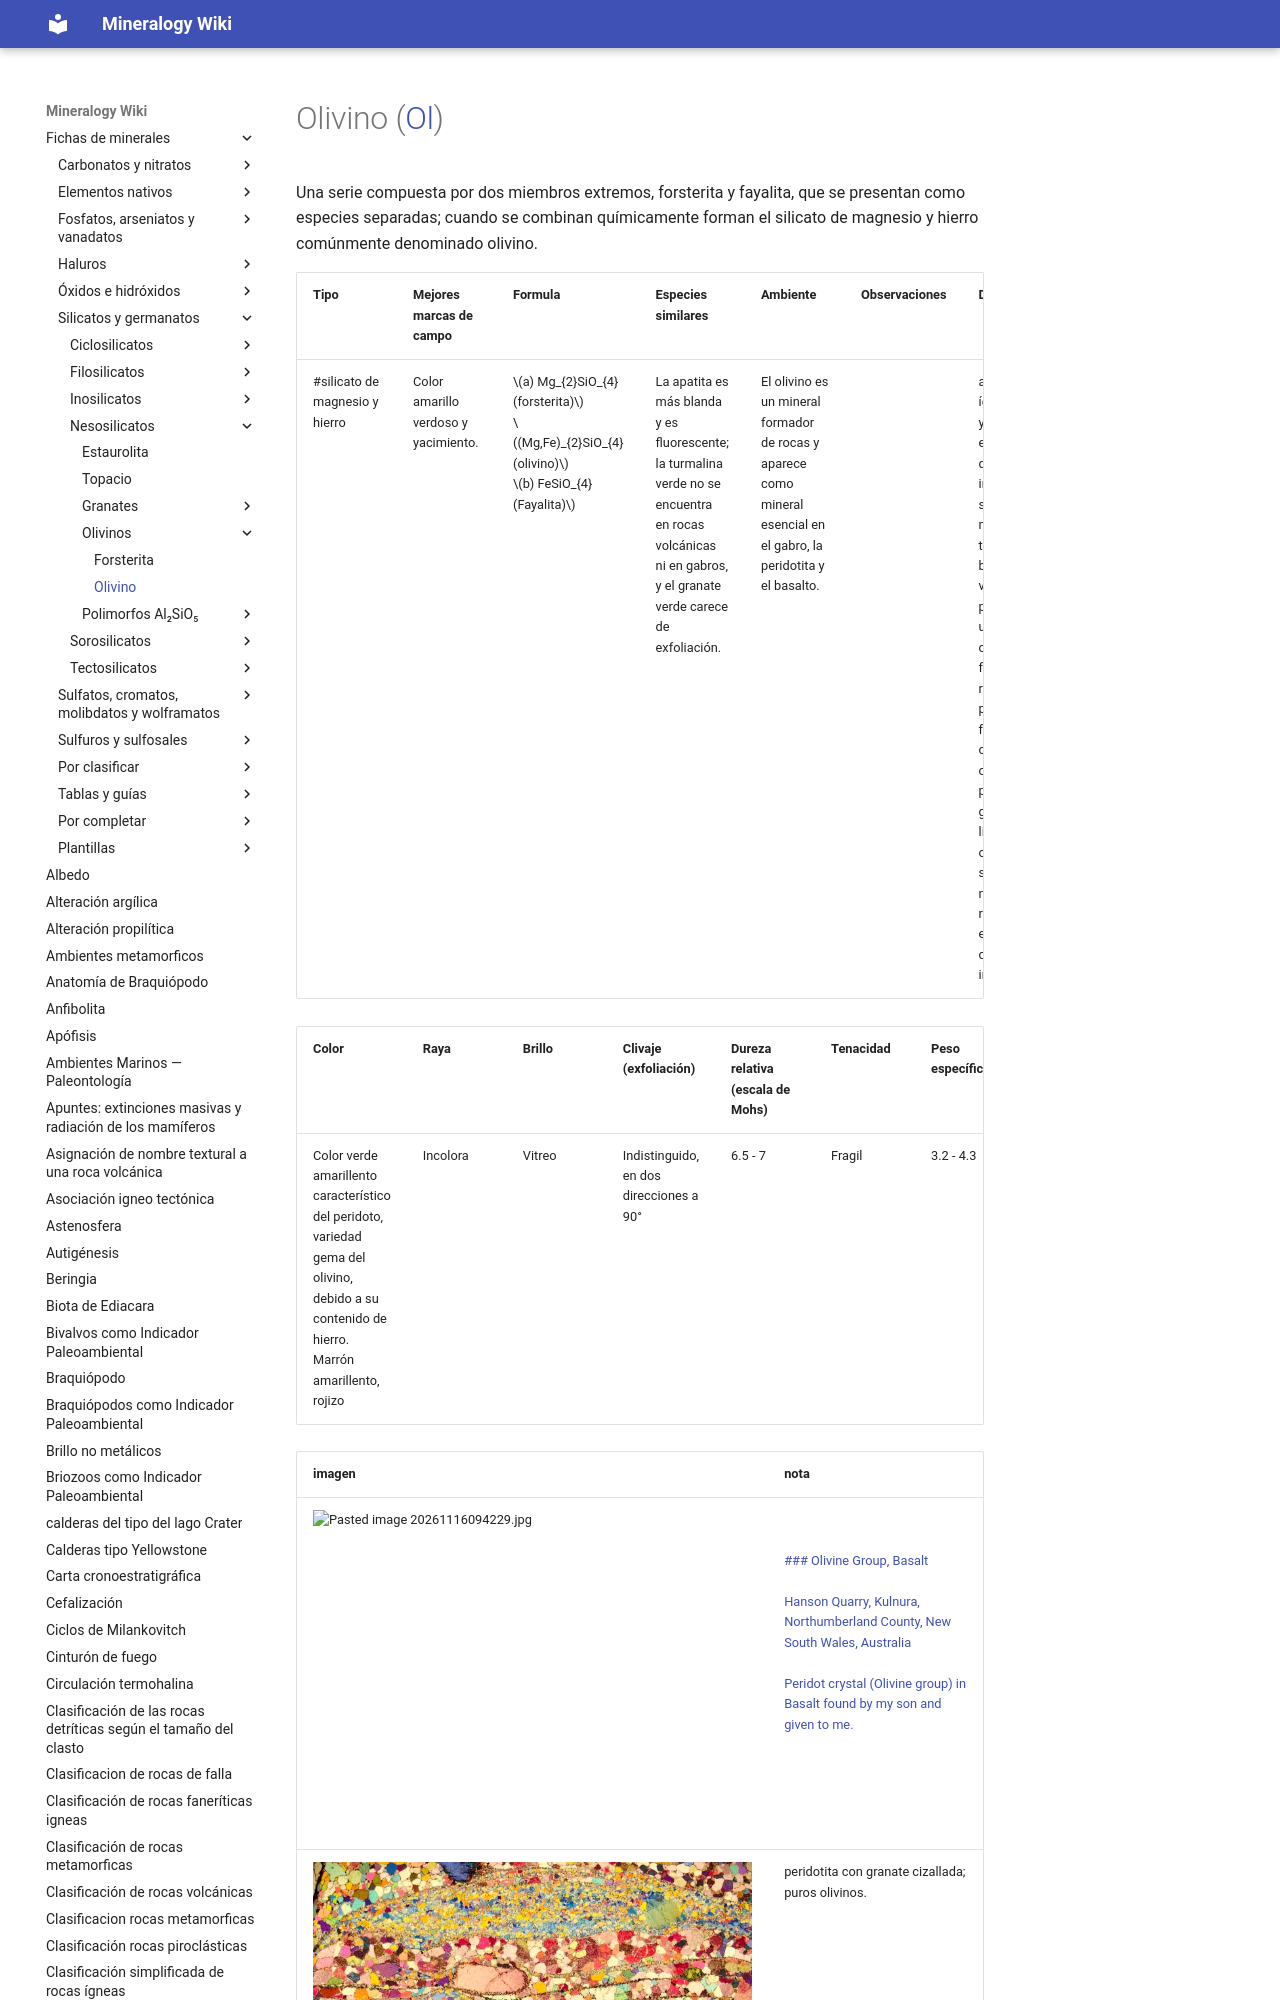

repository: lucianoab10-web/mineralogy-wiki · page: Olivino/index.html · generator: mkdocs

---
tags:
  - minerales
  - nesosilicato
---
Una serie compuesta por dos miembros extremos, forsterita y fayalita, que se presentan como especies separadas; cuando se combinan químicamente forman el silicato de magnesio y hierro comúnmente denominado olivino.
